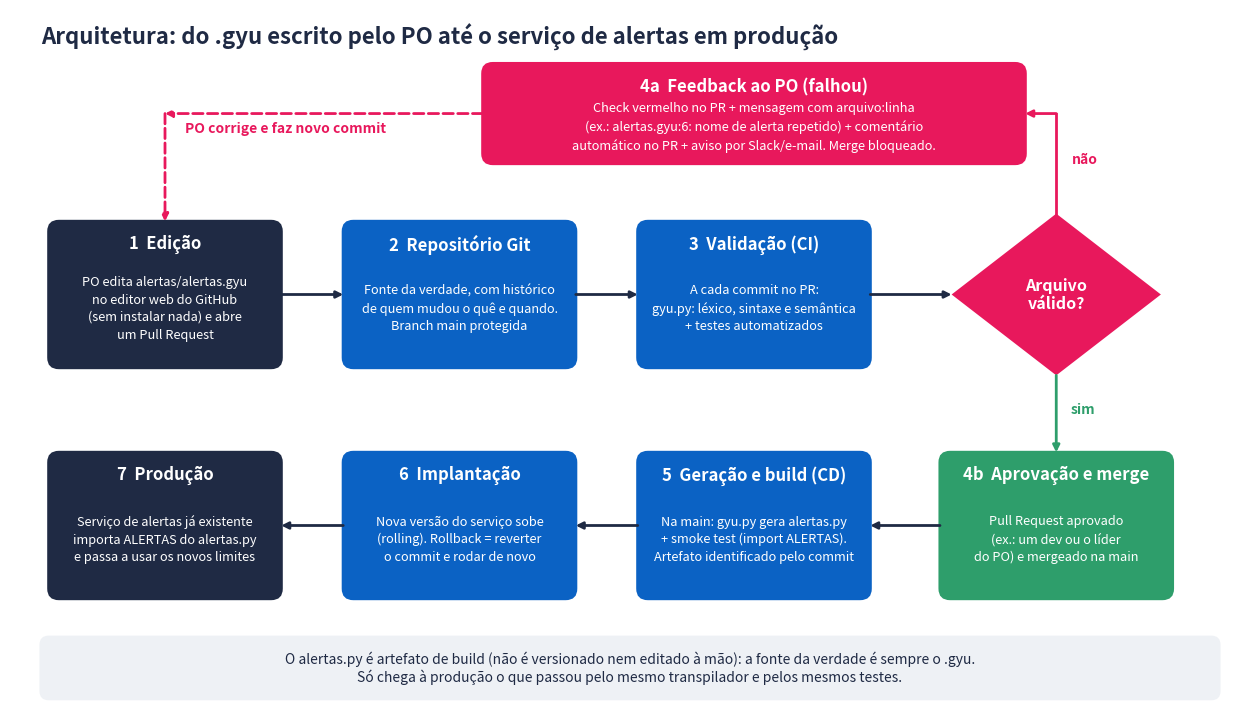

The script that saved this image: (Note: this script raises an exception after producing the figure.)
"""Gera docs/arquitetura.png (requer matplotlib).  python docs/gerar_diagrama.py"""
import os
import matplotlib
matplotlib.use("Agg")
import matplotlib.pyplot as plt
from matplotlib.patches import FancyBboxPatch, Polygon

AZUL, ESCURO, ROSA, VERDE, CINZA = "#0B62C4", "#1F2A44", "#E8185C", "#2E9E6B", "#EEF1F5"

fig, ax = plt.subplots(figsize=(16, 9.2))
ax.set_xlim(0, 16); ax.set_ylim(0, 9.2); ax.axis("off")


def caixa(x, y, w, h, titulo, texto, cor, num=None, txt="white"):
    ax.add_patch(FancyBboxPatch((x - w/2, y - h/2), w, h, boxstyle="round,pad=0.02,rounding_size=0.15",
                                fc=cor, ec="none"))
    ax.text(x, y + h/2 - 0.3, (f"{num}  " if num else "") + titulo, ha="center", va="center",
            color=txt, fontsize=12, fontweight="bold")
    ax.text(x, y - 0.18, texto, ha="center", va="center", color=txt, fontsize=9.2, linespacing=1.45)


def seta(x1, y1, x2, y2, cor=ESCURO, estilo="-", rotulo=None, rx=0, ry=0.22):
    ax.annotate("", xy=(x2, y2), xytext=(x1, y1),
                arrowprops=dict(arrowstyle="-|>", color=cor, lw=2, linestyle=estilo, shrinkA=0, shrinkB=0))
    if rotulo:
        ax.text((x1+x2)/2 + rx, (y1+y2)/2 + ry, rotulo, ha="center", color=cor, fontsize=10, fontweight="bold")


ax.text(0.4, 8.85, "Arquitetura: do .gyu escrito pelo PO até o serviço de alertas em produção",
        fontsize=16, fontweight="bold", color=ESCURO, va="center")

W, H = 3.0, 1.9
# linha A: edição -> repositório -> CI -> decisão
yA = 5.5
caixa(2.0, yA, W, H, "Edição", "PO edita alertas/alertas.gyu\nno editor web do GitHub\n(sem instalar nada) e abre\num Pull Request", ESCURO, "1")
caixa(5.8, yA, W, H, "Repositório Git", "Fonte da verdade, com histórico\nde quem mudou o quê e quando.\nBranch main protegida", AZUL, "2")
caixa(9.6, yA, W, H, "Validação (CI)", "A cada commit no PR:\ngyu.py: léxico, sintaxe e semântica\n+ testes automatizados", AZUL, "3")
# losango
cx, cy = 13.5, yA
ax.add_patch(Polygon([(cx, cy+1.05), (cx+1.35, cy), (cx, cy-1.05), (cx-1.35, cy)], fc=ROSA, ec="none"))
ax.text(cx, cy, "Arquivo\nválido?", ha="center", va="center", color="white", fontsize=11.5, fontweight="bold")
seta(2.0+W/2, yA, 5.8-W/2, yA); seta(5.8+W/2, yA, 9.6-W/2, yA); seta(9.6+W/2, yA, cx-1.35, yA)

# falha: feedback
yF = 7.85
caixa(9.6, yF, 7.0, 1.3, "Feedback ao PO (falhou)",
      "Check vermelho no PR + mensagem com arquivo:linha\n(ex.: alertas.gyu:6: nome de alerta repetido) + comentário\nautomático no PR + aviso por Slack/e-mail. Merge bloqueado.", ROSA, "4a")
ax.plot([cx, cx], [cy+1.05, yF], color=ROSA, lw=2)
ax.text(cx+0.2, (cy+1.05+yF)/2, "não", color=ROSA, fontsize=10, fontweight="bold")
seta(cx, yF, 9.6+3.5, yF, ROSA)
seta(9.6-3.5, yF, 2.0, yF, ROSA, "--")
seta(2.0, yF, 2.0, yA+H/2, ROSA, "--", "PO corrige e faz novo commit", rx=1.55, ry=0.45)
ax.text(5.0, yF+0.25, "", fontsize=1)

# sucesso: linha B (da direita para a esquerda)
yB = 2.5
seta(cx, cy-1.05, cx, yB+H/2, VERDE, rotulo="sim", rx=0.35, ry=0)
caixa(13.5, yB, W, H, "Aprovação e merge", "Pull Request aprovado\n(ex.: um dev ou o líder\ndo PO) e mergeado na main", VERDE, "4b")
caixa(9.6, yB, W, H, "Geração e build (CD)", "Na main: gyu.py gera alertas.py\n+ smoke test (import ALERTAS).\nArtefato identificado pelo commit", AZUL, "5")
caixa(5.8, yB, W, H, "Implantação", "Nova versão do serviço sobe\n(rolling). Rollback = reverter\no commit e rodar de novo", AZUL, "6")
caixa(2.0, yB, W, H, "Produção", "Serviço de alertas já existente\nimporta ALERTAS do alertas.py\ne passa a usar os novos limites", ESCURO, "7")
seta(13.5-W/2, yB, 9.6+W/2, yB); seta(9.6-W/2, yB, 5.8+W/2, yB); seta(5.8-W/2, yB, 2.0+W/2, yB)

ax.add_patch(FancyBboxPatch((0.4, 0.25), 15.2, 0.8, boxstyle="round,pad=0.02,rounding_size=0.12", fc=CINZA, ec="none"))
ax.text(8.0, 0.65, "O alertas.py é artefato de build (não é versionado nem editado à mão): a fonte da verdade é sempre o .gyu.\n"
        "Só chega à produção o que passou pelo mesmo transpilador e pelos mesmos testes.",
        ha="center", va="center", fontsize=10, color=ESCURO)

os.makedirs(os.path.dirname(os.path.abspath(__file__)), exist_ok=True)
fig.savefig(os.path.join(os.path.dirname(os.path.abspath(__file__)), "arquitetura.png"), dpi=130,
            bbox_inches="tight", facecolor="white")
